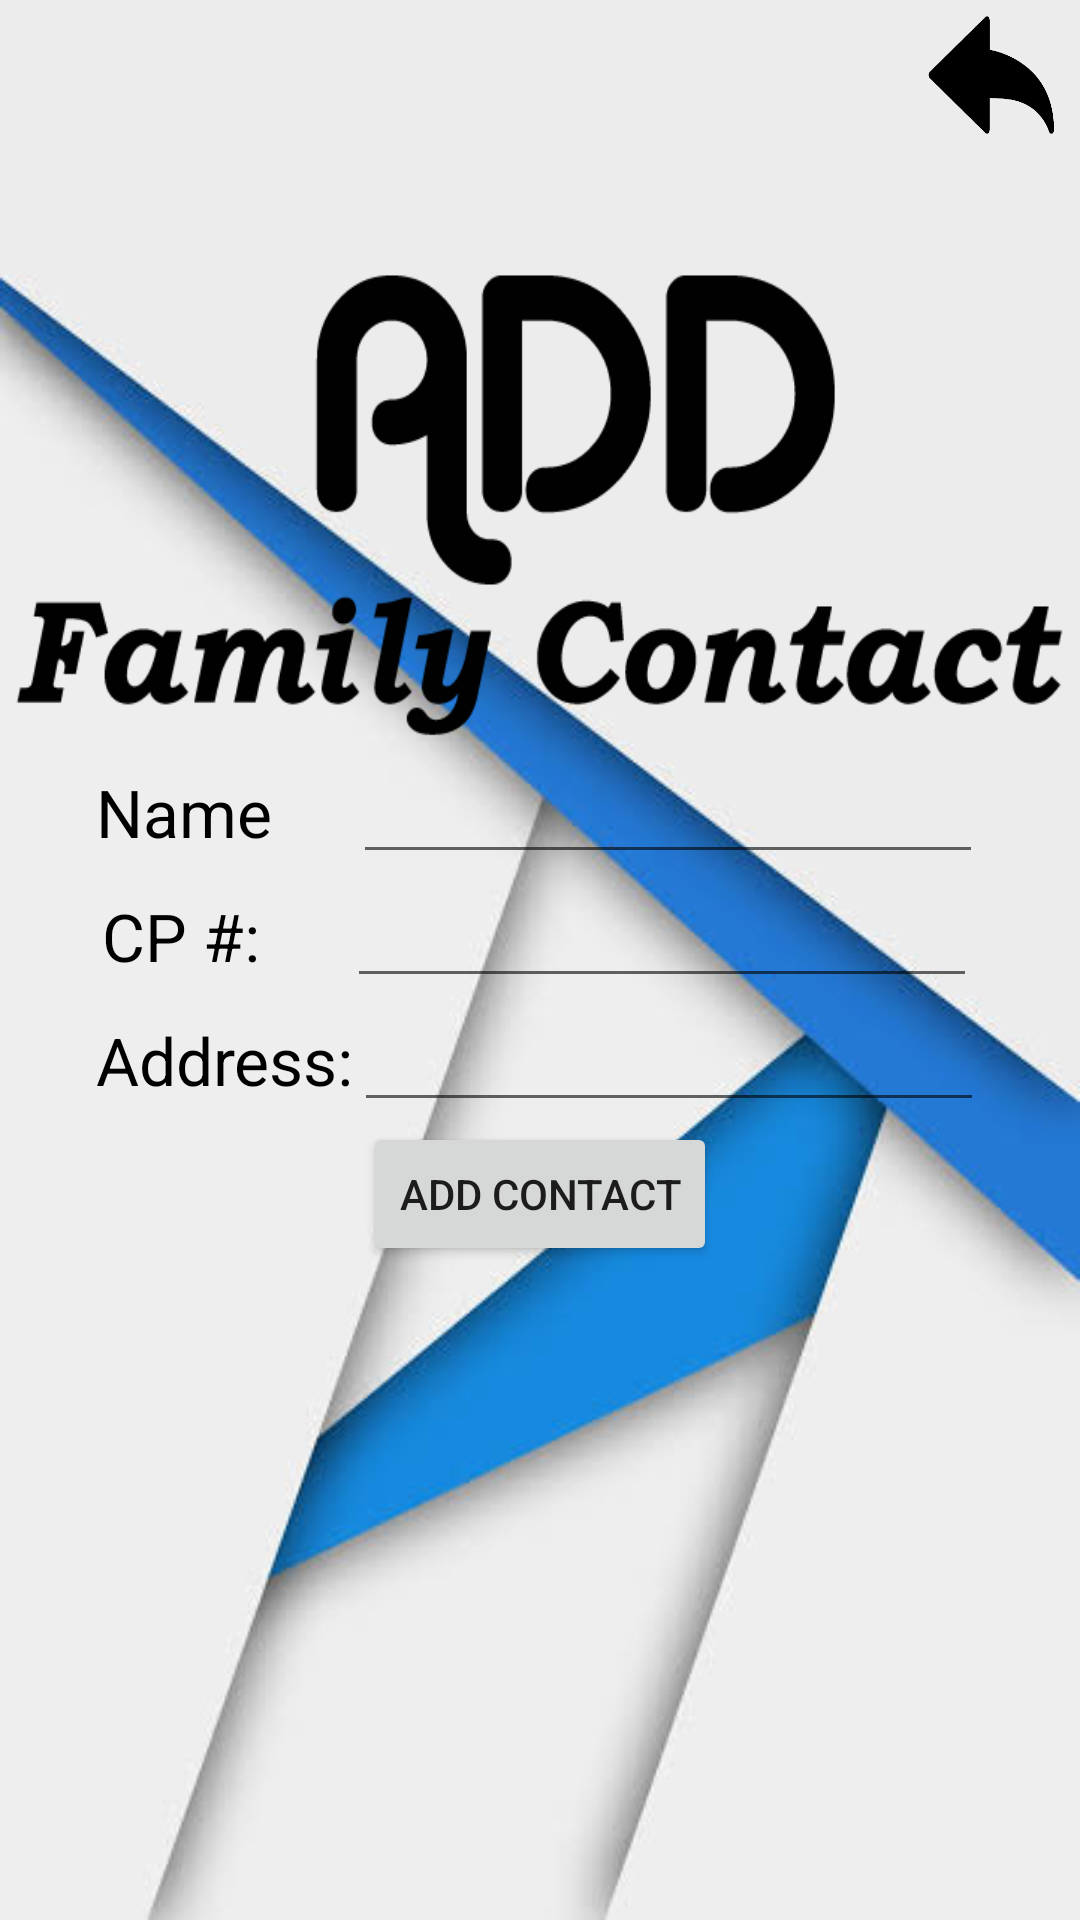

The Android layout XML behind this screen, and the referenced resources:
<!-- AndroidManifest.xml: application theme AppTheme -->
<!-- res/layout/my_list_add_family.xml -->
<?xml version="1.0" encoding="utf-8"?>
<LinearLayout
    xmlns:android="http://schemas.android.com/apk/res/android"
    android:layout_width="fill_parent"
    android:layout_height="fill_parent"
    android:layout_gravity="center_vertical"
    android:orientation="vertical"
    android:gravity="top|center|center_vertical"
    android:background="@drawable/back_new">

    <Button
        android:id="@+id/back"
        android:layout_width="50dp"
        android:layout_height="50dp"
        android:background="@drawable/back_arrow"
        android:paddingTop="5dp"
        android:layout_marginLeft="150dp"/>

    <ImageView
        android:layout_width="wrap_content"
        android:layout_height="170dp"
        android:paddingBottom="20dp"
        android:background="@drawable/famheader"
        android:layout_marginTop="30dp"/>

    <LinearLayout
        android:layout_width="wrap_content"
        android:layout_height="wrap_content"
        android:gravity="top|center|center_vertical">

        <TextView
            android:layout_width="wrap_content"
            android:layout_height="wrap_content"
            android:textAppearance="?android:attr/textAppearanceLarge"
            android:text="Name"
            android:paddingRight="27dp"
            android:textColor="@color/black"/>

        <EditText
            android:id="@+id/editTextNameFriend"
            android:inputType="textPersonName"
            android:layout_width="wrap_content"
            android:ems="10"
            android:layout_height="wrap_content"
            android:textColor="@color/black"/>


    </LinearLayout>

    <LinearLayout
        android:layout_width="wrap_content"
        android:layout_height="wrap_content"
        android:gravity="top|center|center_vertical">

        <TextView
            android:layout_width="wrap_content"
            android:layout_height="wrap_content"
            android:textAppearance="?android:attr/textAppearanceLarge"
            android:text="CP #:"
            android:paddingRight="29dp"
            android:textColor="@color/black"/>


        <EditText
            android:id="@+id/editTextPhoneFriend"
            android:inputType="phone"
            android:layout_width="wrap_content"
            android:ems="10"
            android:layout_height="wrap_content"
            android:textColor="@color/black"/>


    </LinearLayout>

    <LinearLayout
        android:layout_width="wrap_content"
        android:layout_height="wrap_content"
        android:gravity="top|center|center_vertical">

        <TextView
            android:layout_width="wrap_content"
            android:layout_height="wrap_content"
            android:textAppearance="?android:attr/textAppearanceLarge"
            android:text="Address:"
            android:textColor="@color/black"/>


        <EditText
            android:id="@+id/editTextAddressFriend"
            android:inputType="textPostalAddress"
            android:layout_width="wrap_content"
            android:ems="10"
            android:layout_height="wrap_content"
            android:textColor="@color/black"/>


    </LinearLayout>

    <Button
        android:id="@+id/button2"
        android:layout_width="wrap_content"
        android:layout_height="wrap_content"
        android:layout_alignParentBottom="true"
        android:layout_marginBottom="15dp"
        android:onClick="addon"
        android:text="Add Contact"/>


</LinearLayout>
<!-- resources referenced by this layout -->
<resources>
  <color name="black">#000000</color>
  <!-- drawable back_arrow: png bitmap (drawable, 6320 bytes) -->
  <!-- drawable back_new: jpeg bitmap (drawable, 15931 bytes) -->
  <!-- drawable famheader: png bitmap (drawable, 16018 bytes) -->
  <style name="AppTheme" parent="@style/Theme.AppCompat.NoActionBar">
          <item name="android:windowFullscreen">true</item>
          <item name="colorAccent">@color/colorAccent</item>
          <item name="colorPrimary">@color/colorPrimary</item>
          <item name="colorPrimaryDark">@color/colorPrimaryDark</item>
      </style>
  <color name="colorAccent">#FF4081</color>
  <color name="colorPrimary">#3F51B5</color>
  <color name="colorPrimaryDark">#303F9F</color>
</resources>
